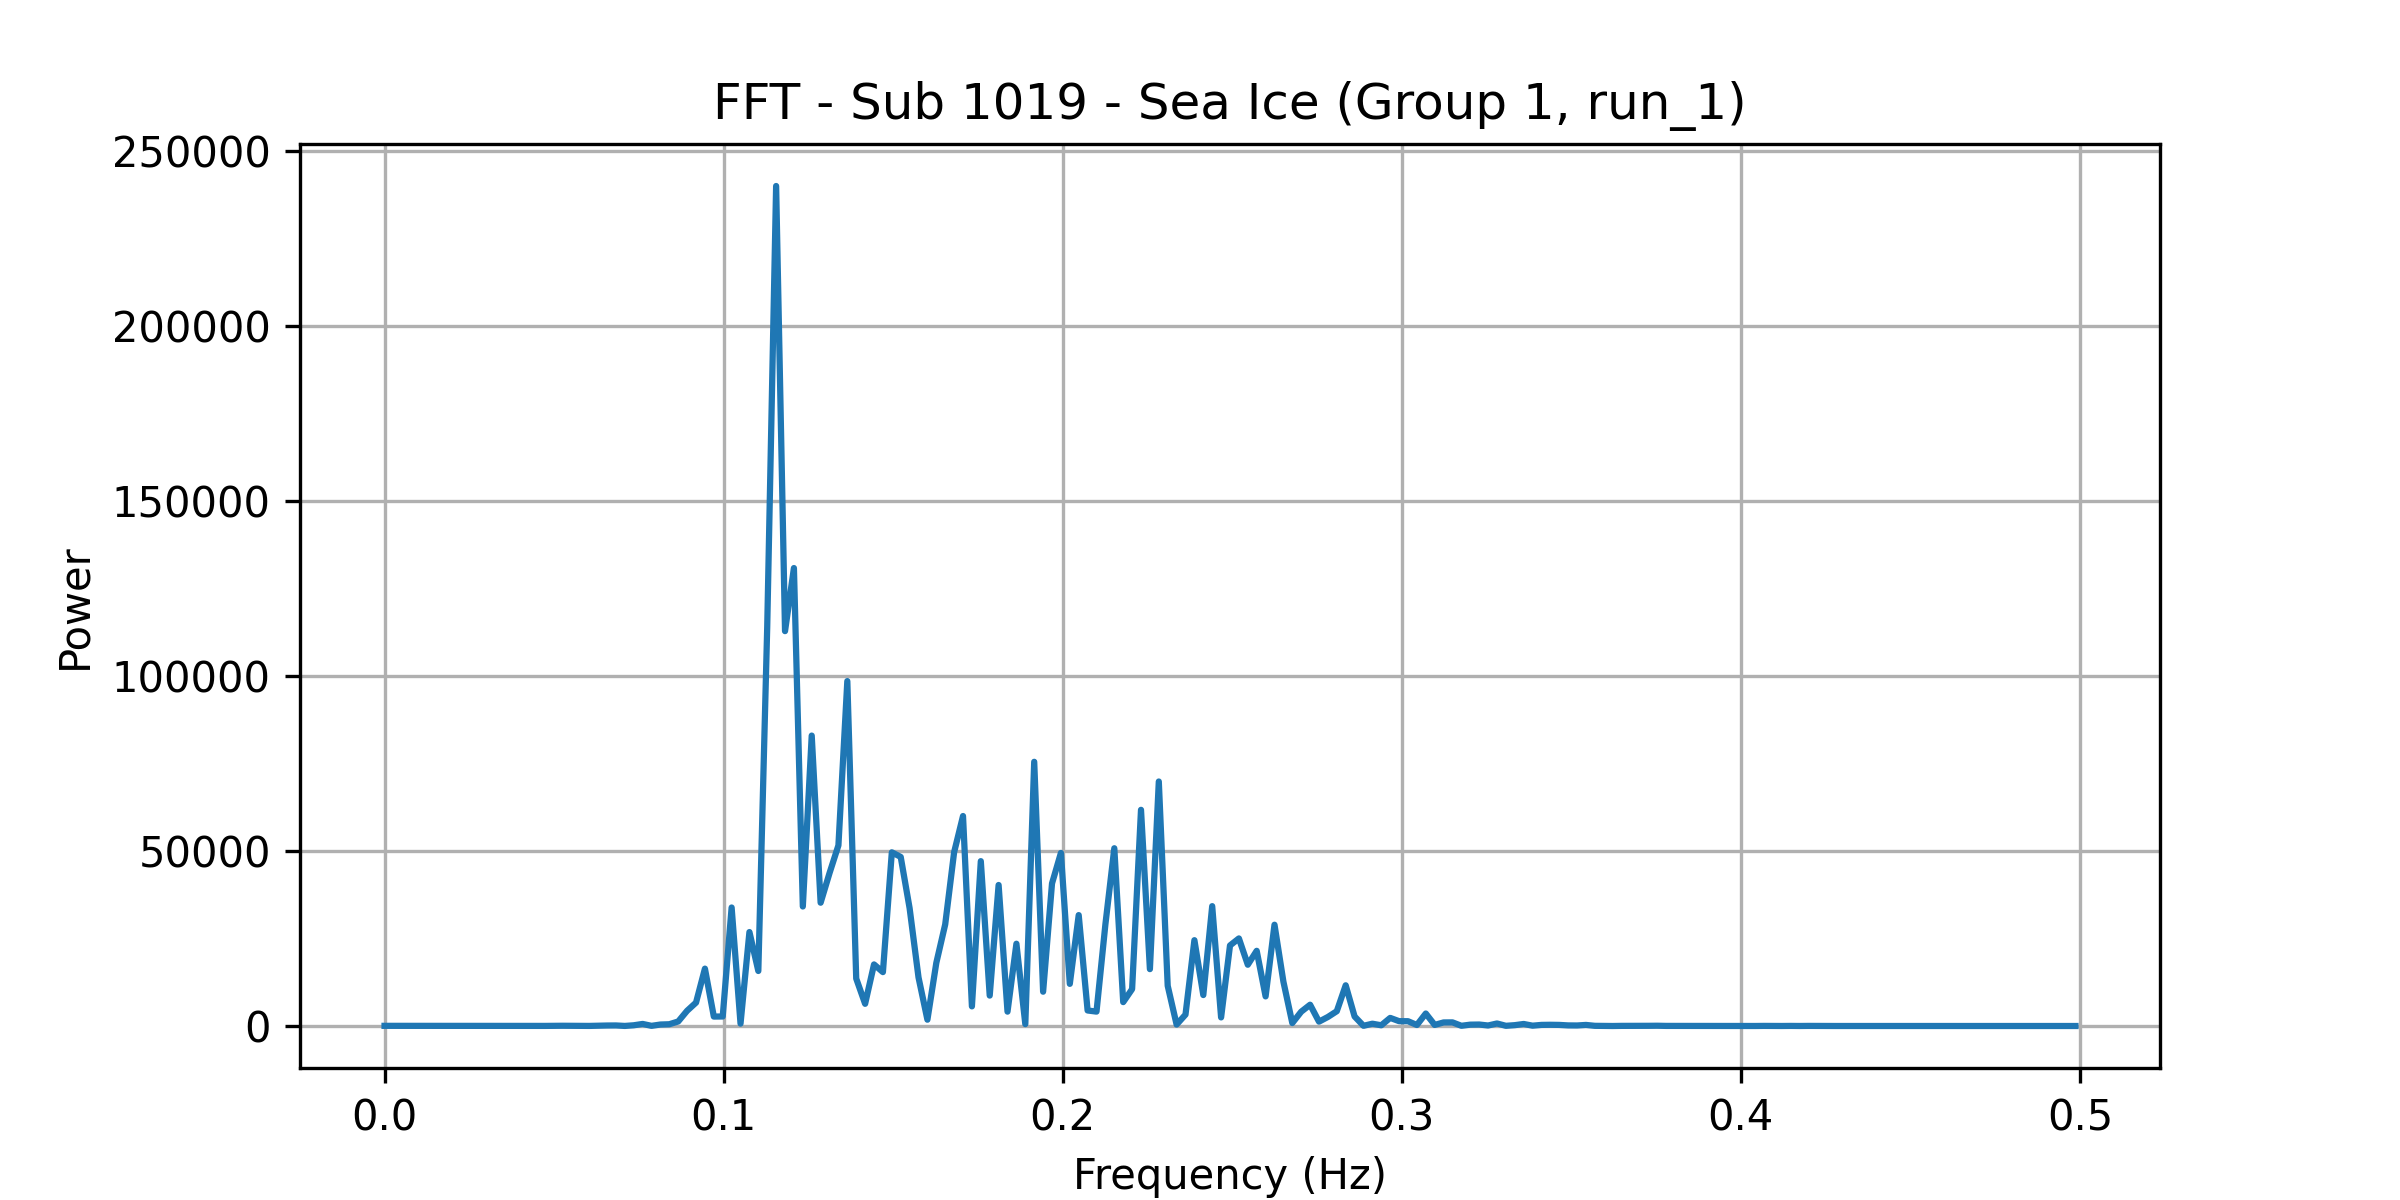

The file beside this chart, header and first rows:
frequency, power
0.0, 46.62
0.002625, 44.68
0.005249, 42.58
0.007874, 36.36
0.0105, 41.88
0.01312, 41.96
0.01575, 42.12
0.01837, 40.61
0.021, 37.76
0.02362, 35.74
0.02625, 49.07
0.02887, 38.03
0.0315, 44.03
0.03412, 38.74
0.03675, 35.9
0.03937, 35.05
0.04199, 32.98
0.04462, 44.45
0.04724, 25.97
0.04987, 57.51
0.05249, 68.27
0.05512, 47.72
0.05774, 52.75
0.06037, 23.69
0.06299, 95.35
0.06562, 137.7
0.06824, 154.9
0.07087, 18.61
0.07349, 204.4
0.07612, 587.2
0.07874, 48.1
0.08136, 420.8
0.08399, 504.8
0.08661, 1294
0.08924, 4360
0.09186, 6687
0.09449, 16394
0.09711, 2696
0.09974, 2718
0.1024, 33860
0.105, 675.7
0.1076, 26843
0.1102, 15722
0.1129, 114114
0.1155, 240032
0.1181, 112832
0.1207, 130860
0.1234, 34148
0.126, 82987
0.1286, 35231
0.1312, 43689
0.1339, 51619
0.1365, 98563
0.1391, 13555
0.1417, 6339
0.1444, 17597
0.147, 15395
0.1496, 49631
0.1522, 48314
0.1549, 33654
... 131 more rows
